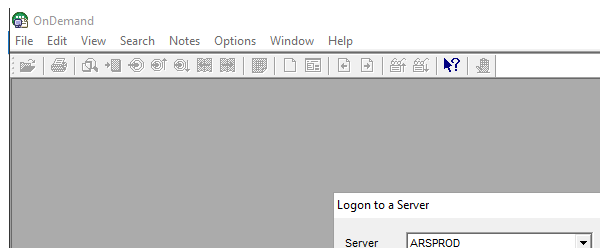
Workflow: OnDemand_Login

Step 1: Attach Window 'On Demand window' on the element in window 'OnDemand' (arsgui32.exe)

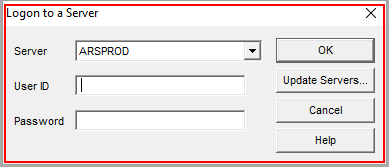
Step 2: find

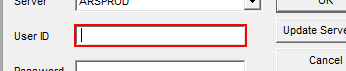
Step 3 [then]: type [username] into 'username' in window 'Logon to a Server' (arsgui32.exe)

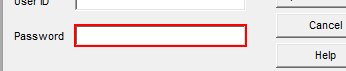
Step 4: type a value into 'password' in window 'Logon to a Server' (arsgui32.exe)

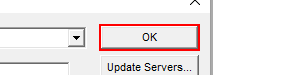
Step 5: click on the button in window 'Logon to a Server' (arsgui32.exe)

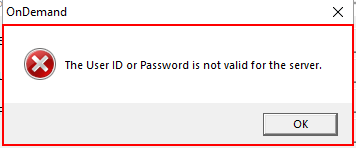
Step 6: find the dialog 'OnDemand' in window 'OnDemand' (arsgui32.exe)
